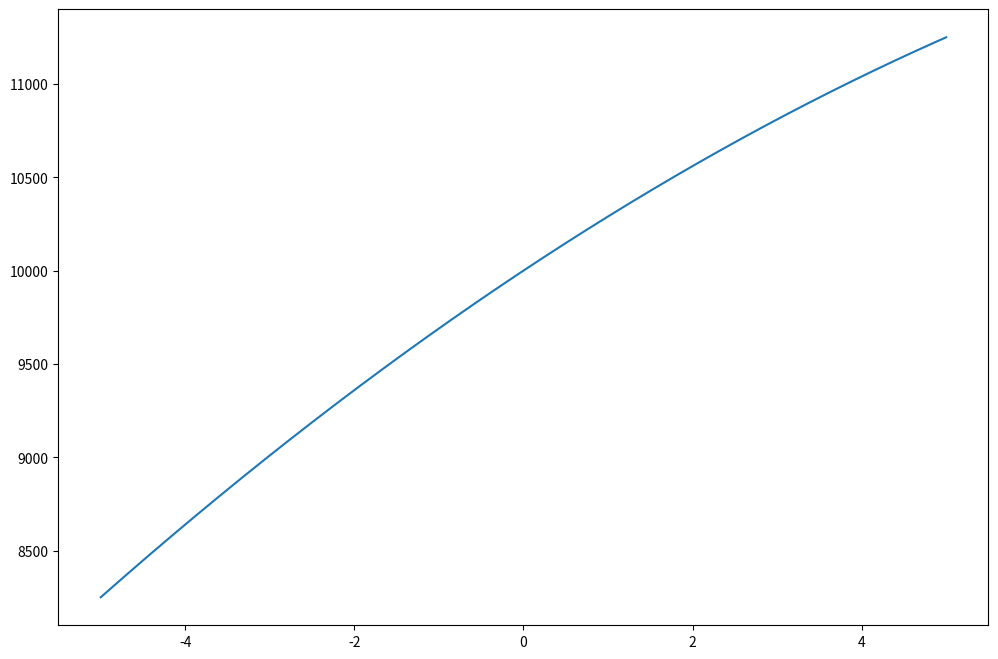
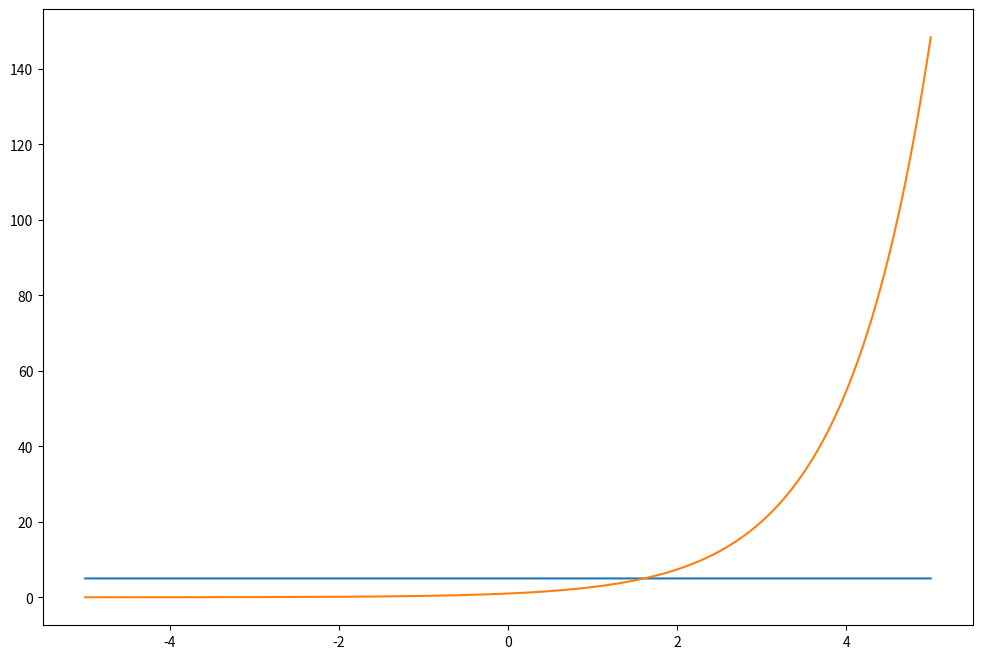

Reproduce these figures in Python, in order.
import numpy as np
import matplotlib.pyplot as plt



def ps11_q6():
    x = np.linspace(-5, 5, 1000000)
    y = lambda x: - 10 * x ** 2 + 300 * x + 10000

    fig = plt.figure(figsize=(12, 8))
    ax = fig.add_subplot(1, 1, 1)
    ax.plot(x, y(x))
    plt.show()

    zero_dict = {'x': 1000, 'y': 1000}
    for element in x:
        if np.abs(y(element)) < zero_dict['y']:
            zero_dict['x'] = element
            zero_dict['y'] = y(element)
    print(zero_dict)


def ps11_q13():
    x = np.linspace(-5, 5, 1000000)
    y1 = lambda x: 0 * x + 5
    y2 = lambda x: np.exp(x)

    fig = plt.figure(figsize=(12, 8))
    ax = fig.add_subplot(1, 1, 1)
    ax.plot(x, y1(x))
    ax.plot(x, y2(x))
    plt.show()

    zero_lst = []
    for element in x:
        if np.abs(y1(element) - y2(element)) < 1e-5:
            zero_lst.append((element, y1(element)))
    print(zero_lst)



if __name__ == '__main__':
    ps11_q6()
    ps11_q13()